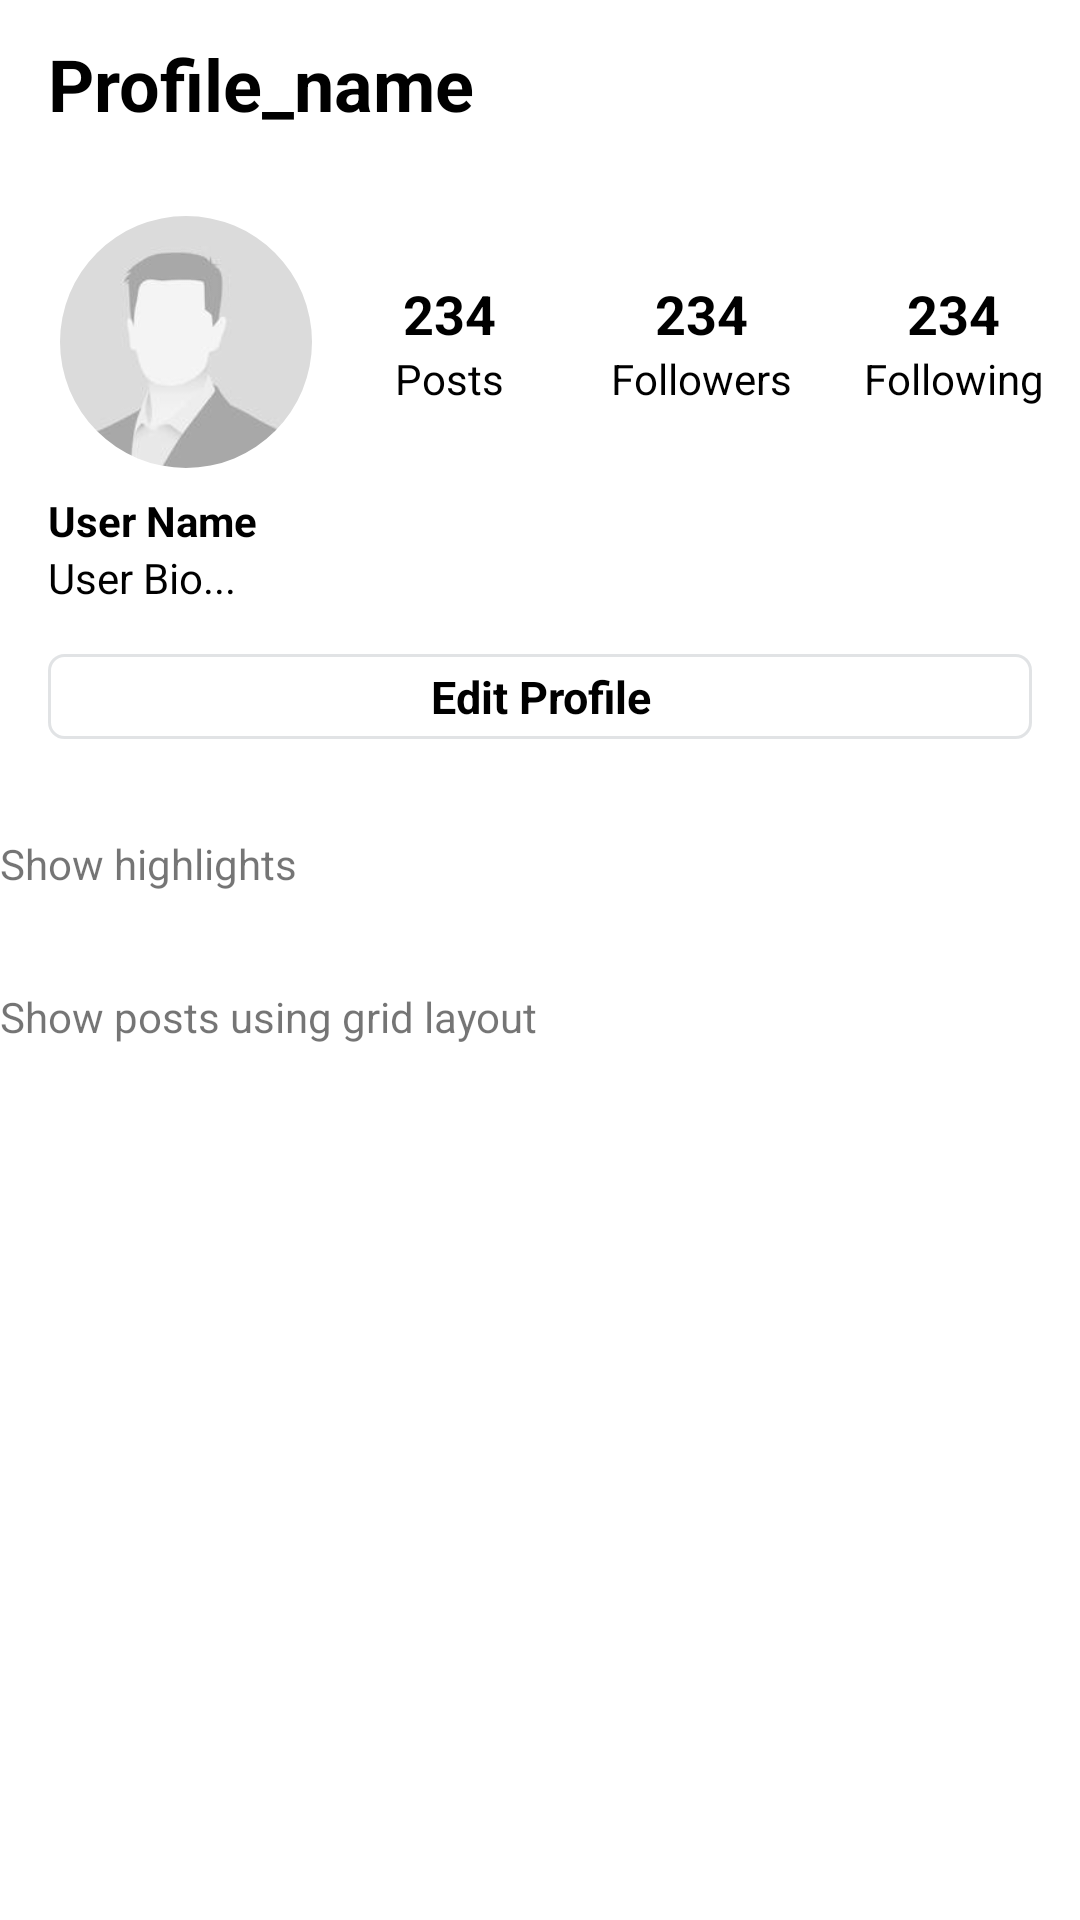

Layout XML and referenced resources for this Android screen:
<!-- AndroidManifest.xml: application theme Theme.SocialMediaApp1 -->
<!-- res/layout/fragment_profile.xml -->
<?xml version="1.0" encoding="utf-8"?>
<androidx.constraintlayout.widget.ConstraintLayout xmlns:android="http://schemas.android.com/apk/res/android"
    xmlns:app="http://schemas.android.com/apk/res-auto"
    xmlns:tools="http://schemas.android.com/tools"
    android:layout_width="match_parent"
    android:layout_height="match_parent">

    <androidx.appcompat.widget.Toolbar
        android:id="@+id/profile_fragment_toolbar"
        android:layout_width="match_parent"
        android:layout_height="?android:attr/actionBarSize"
        android:paddingStart="16dp"
        app:layout_constraintEnd_toEndOf="parent"
        app:layout_constraintStart_toStartOf="parent"
        app:layout_constraintTop_toTopOf="parent">

        <TextView
            android:id="@+id/profile_fragment_user_name"
            android:layout_width="wrap_content"
            android:layout_height="wrap_content"
            android:layout_gravity="center_vertical"
            android:text="@string/profile_name_placeholder"
            android:textColor="@color/black"
            android:textSize="24sp"
            android:textStyle="bold" />


    </androidx.appcompat.widget.Toolbar>


    <androidx.core.widget.NestedScrollView
        android:layout_width="match_parent"
        android:layout_height="wrap_content"
        app:layout_constraintEnd_toEndOf="parent"
        app:layout_constraintStart_toStartOf="parent"
        app:layout_constraintTop_toBottomOf="@id/profile_fragment_toolbar">

        <androidx.constraintlayout.widget.ConstraintLayout
            android:layout_width="match_parent"
            android:layout_height="wrap_content">

            <com.google.android.material.imageview.ShapeableImageView
                android:id="@+id/profile_fragment_profile_image"
                android:layout_width="84dp"
                android:layout_height="84dp"
                android:layout_gravity="center"
                android:layout_marginStart="16dp"
                android:layout_marginTop="16dp"
                android:src="@drawable/placeholder_profile"
                app:layout_constraintEnd_toStartOf="@+id/guideline2"
                app:layout_constraintStart_toStartOf="parent"
                app:layout_constraintTop_toTopOf="parent"
                app:shapeAppearanceOverlay="@style/roundedImageViewRounded" />

            <androidx.constraintlayout.widget.Guideline
                android:id="@+id/guideline2"
                android:layout_width="wrap_content"
                android:layout_height="wrap_content"
                android:orientation="vertical"
                app:layout_constraintGuide_percent="0.30" />

            <LinearLayout
                android:id="@+id/linearLayout2"
                android:layout_width="0dp"
                android:layout_height="wrap_content"
                android:orientation="vertical"
                app:layout_constraintBottom_toBottomOf="@+id/profile_fragment_profile_image"
                app:layout_constraintEnd_toStartOf="@+id/linearLayout"
                app:layout_constraintHorizontal_bias="0.5"
                app:layout_constraintStart_toStartOf="@+id/guideline2"
                app:layout_constraintTop_toTopOf="@+id/profile_fragment_profile_image">

                <TextView
                    android:id="@+id/profile_fragment_post_count"
                    android:layout_width="wrap_content"
                    android:layout_height="wrap_content"
                    android:layout_gravity="center"
                    android:text="@string/number_placeholder"
                    android:textColor="@color/black"
                    android:textSize="18sp"
                    android:textStyle="bold" />

                <TextView
                    android:layout_width="wrap_content"
                    android:layout_height="wrap_content"
                    android:layout_gravity="center"
                    android:text="@string/tv_post_title"
                    android:textColor="@color/black"
                    android:textSize="14sp" />

            </LinearLayout>

            <LinearLayout
                android:id="@+id/linearLayout"
                android:layout_width="0dp"
                android:layout_height="wrap_content"
                android:orientation="vertical"
                app:layout_constraintBottom_toBottomOf="@+id/linearLayout2"
                app:layout_constraintEnd_toStartOf="@+id/linearLayout3"
                app:layout_constraintHorizontal_bias="0.5"
                app:layout_constraintStart_toEndOf="@+id/linearLayout2"
                app:layout_constraintTop_toTopOf="@+id/linearLayout2">

                <TextView
                    android:id="@+id/profile_fragment_followers_count"
                    android:layout_width="wrap_content"
                    android:layout_height="wrap_content"
                    android:layout_gravity="center"
                    android:text="@string/number_placeholder"
                    android:textColor="@color/black"
                    android:textSize="18sp"
                    android:textStyle="bold" />

                <TextView
                    android:layout_width="wrap_content"
                    android:layout_height="wrap_content"
                    android:layout_gravity="center"
                    android:text="@string/tv_Followers_title"
                    android:textColor="@color/black"
                    android:textSize="14sp" />

            </LinearLayout>

            <LinearLayout
                android:id="@+id/linearLayout3"
                android:layout_width="0dp"
                android:layout_height="wrap_content"
                android:orientation="vertical"
                app:layout_constraintBottom_toBottomOf="@+id/linearLayout"
                app:layout_constraintEnd_toEndOf="parent"
                app:layout_constraintHorizontal_bias="0.5"
                app:layout_constraintStart_toEndOf="@+id/linearLayout"
                app:layout_constraintTop_toTopOf="@+id/linearLayout">

                <TextView
                    android:id="@+id/profile_fragment_following_count"
                    android:layout_width="wrap_content"
                    android:layout_height="wrap_content"
                    android:layout_gravity="center"
                    android:text="@string/number_placeholder"
                    android:textColor="@color/black"
                    android:textSize="18sp"
                    android:textStyle="bold" />

                <TextView
                    android:layout_width="wrap_content"
                    android:layout_height="wrap_content"
                    android:layout_gravity="center"
                    android:text="@string/tv_Following_title"
                    android:textColor="@color/black"
                    android:textSize="14sp" />

            </LinearLayout>

            <TextView
                android:id="@+id/profile_fragment_name"
                android:layout_width="wrap_content"
                android:layout_height="wrap_content"
                android:layout_marginStart="16dp"
                android:layout_marginTop="8dp"
                android:text="@string/name_placeholder"
                android:textColor="@color/black"
                android:textStyle="bold"
                app:layout_constraintStart_toStartOf="parent"
                app:layout_constraintTop_toBottomOf="@+id/profile_fragment_profile_image" />

            <TextView
                android:id="@+id/profile_fragment_user_bio"
                android:layout_width="wrap_content"
                android:layout_height="wrap_content"
                android:text="@string/bio_placeholder"
                android:textColor="@color/black"
                app:layout_constraintStart_toStartOf="@+id/profile_fragment_name"
                app:layout_constraintTop_toBottomOf="@+id/profile_fragment_name" />

            <TextView
                android:id="@+id/profile_fragment_edit_profile_btn"
                android:layout_width="0dp"
                android:layout_height="wrap_content"
                android:layout_margin="16dp"
                android:background="@drawable/round_edge"
                android:gravity="center"
                android:padding="4dp"
                android:text="@string/tv_edit_profile"
                android:textColor="@color/black"
                android:textSize="15sp"
                android:textStyle="bold"
                app:layout_constraintEnd_toEndOf="parent"
                app:layout_constraintStart_toStartOf="parent"
                app:layout_constraintTop_toBottomOf="@+id/profile_fragment_user_bio" />

            <TextView
                android:id="@+id/textView5"
                android:layout_width="match_parent"
                android:layout_height="wrap_content"
                android:layout_marginTop="32dp"
                android:text="Show highlights"
                app:layout_constraintEnd_toEndOf="parent"
                app:layout_constraintStart_toStartOf="parent"
                app:layout_constraintTop_toBottomOf="@+id/profile_fragment_edit_profile_btn"/>

            <TextView
                android:id="@+id/textView4"
                android:layout_width="match_parent"
                android:layout_height="wrap_content"
                android:layout_marginTop="32dp"
                android:text="Show posts using grid layout"
                app:layout_constraintEnd_toEndOf="parent"
                app:layout_constraintStart_toStartOf="parent"
                app:layout_constraintTop_toBottomOf="@id/textView5" />



        </androidx.constraintlayout.widget.ConstraintLayout>
    </androidx.core.widget.NestedScrollView>



</androidx.constraintlayout.widget.ConstraintLayout>
<!-- resources referenced by this layout -->
<resources>
  <!-- drawable placeholder_profile: jpg bitmap (drawable, 2527 bytes) -->
  <!-- drawable round_edge (drawable) -->
  <?xml version="1.0" encoding="utf-8"?>
  <shape xmlns:android="http://schemas.android.com/apk/res/android"
      android:shape="rectangle">
  
      <stroke
          android:width="1dp"
          android:color="#51A2A8AD"/>
      <corners android:radius="5dp" />
  
  </shape>
  <string name="bio_placeholder">User Bio...</string>
  <string name="name_placeholder">User Name</string>
  <string name="number_placeholder">234</string>
  <string name="profile_name_placeholder">Profile_name</string>
  <string name="tv_Followers_title">Followers</string>
  <string name="tv_Following_title">Following</string>
  <string name="tv_edit_profile">Edit Profile</string>
  <string name="tv_post_title">Posts</string>
  <style name="roundedImageViewRounded">
          <item name="cornerFamily">rounded</item>
          <item name="cornerSize">50%</item>
      </style>
  <style name="Theme.SocialMediaApp1" parent="Theme.MaterialComponents.DayNight.NoActionBar">
          
          <item name="colorPrimary">@color/purple_500</item>
          <item name="colorPrimaryVariant">@color/purple_700</item>
          <item name="colorOnPrimary">@color/white</item>
          
          <item name="colorSecondary">@color/teal_200</item>
          <item name="colorSecondaryVariant">@color/teal_700</item>
          <item name="colorOnSecondary">@color/black</item>
          
          <item name="android:statusBarColor" tools:targetApi="l">?attr/colorPrimaryVariant</item>
          
      </style>
  <!-- not gathered from this repository: default colours our renderer supplied (Android Studio template values) -->
  <color name="purple_500">#FF6200EE</color>
  <color name="purple_700">#FF3700B3</color>
  <color name="teal_200">#FF03DAC5</color>
  <color name="teal_700">#FF018786</color>
  <color name="black">#FF000000</color>
  <color name="white">#FFFFFFFF</color>
</resources>
